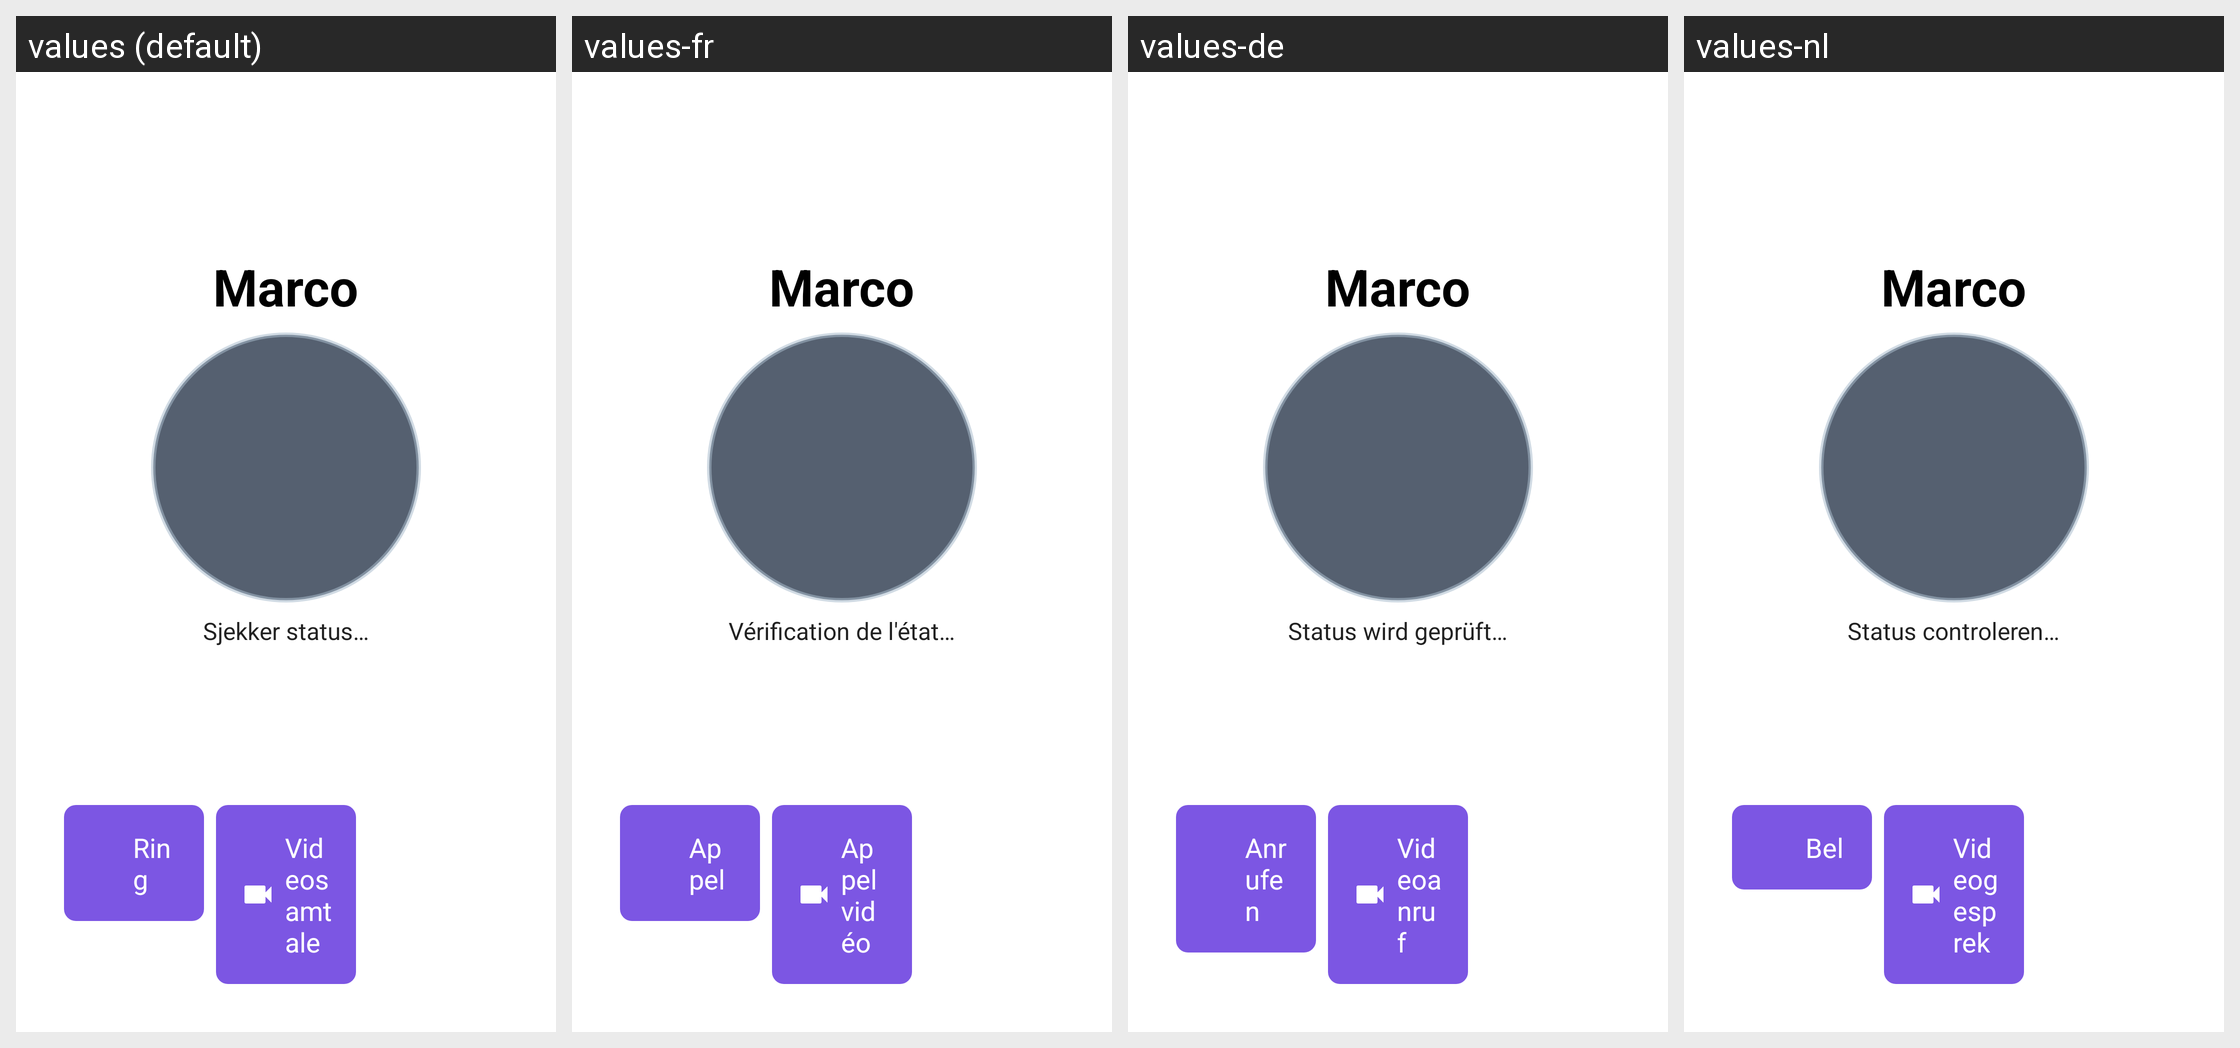

Translations of the strings shown on this Android screen, per locale in the grid:
Android screen res/layout/fragment_contact_detail.xml rendered under 4 locales, left to right: values (default), values-fr, values-de, values-nl. Device: Nexus 5 (rendered at 1080×1920; each locale shown at half size, 540×960, under a caption strip naming it); theme Theme.TV_caller_app.
Other locales in the repository, not shown: values-en, values-fi, values-sv.
Strings drawn on this screen, with the default value and each locale's value (text and hints the layout hard-codes, and strings that could not be matched under every locale, appear in the picture but are not listed):

contact_name_placeholder
  values: Marco
  values-fr: Marco  [not translated; the default value is used]
  values-de: Marco  [not translated; the default value is used]
  values-nl: Marco  [not translated; the default value is used]

status_checking
  values: Sjekker status…
  values-fr: Vérification de l'état…
  values-de: Status wird geprüft…
  values-nl: Status controleren…

call
  values: Ring
  values-fr: Appel
  values-de: Anrufen
  values-nl: Bel

video_call
  values: Videosamtale
  values-fr: Appel vidéo
  values-de: Videoanruf
  values-nl: Videogesprek
